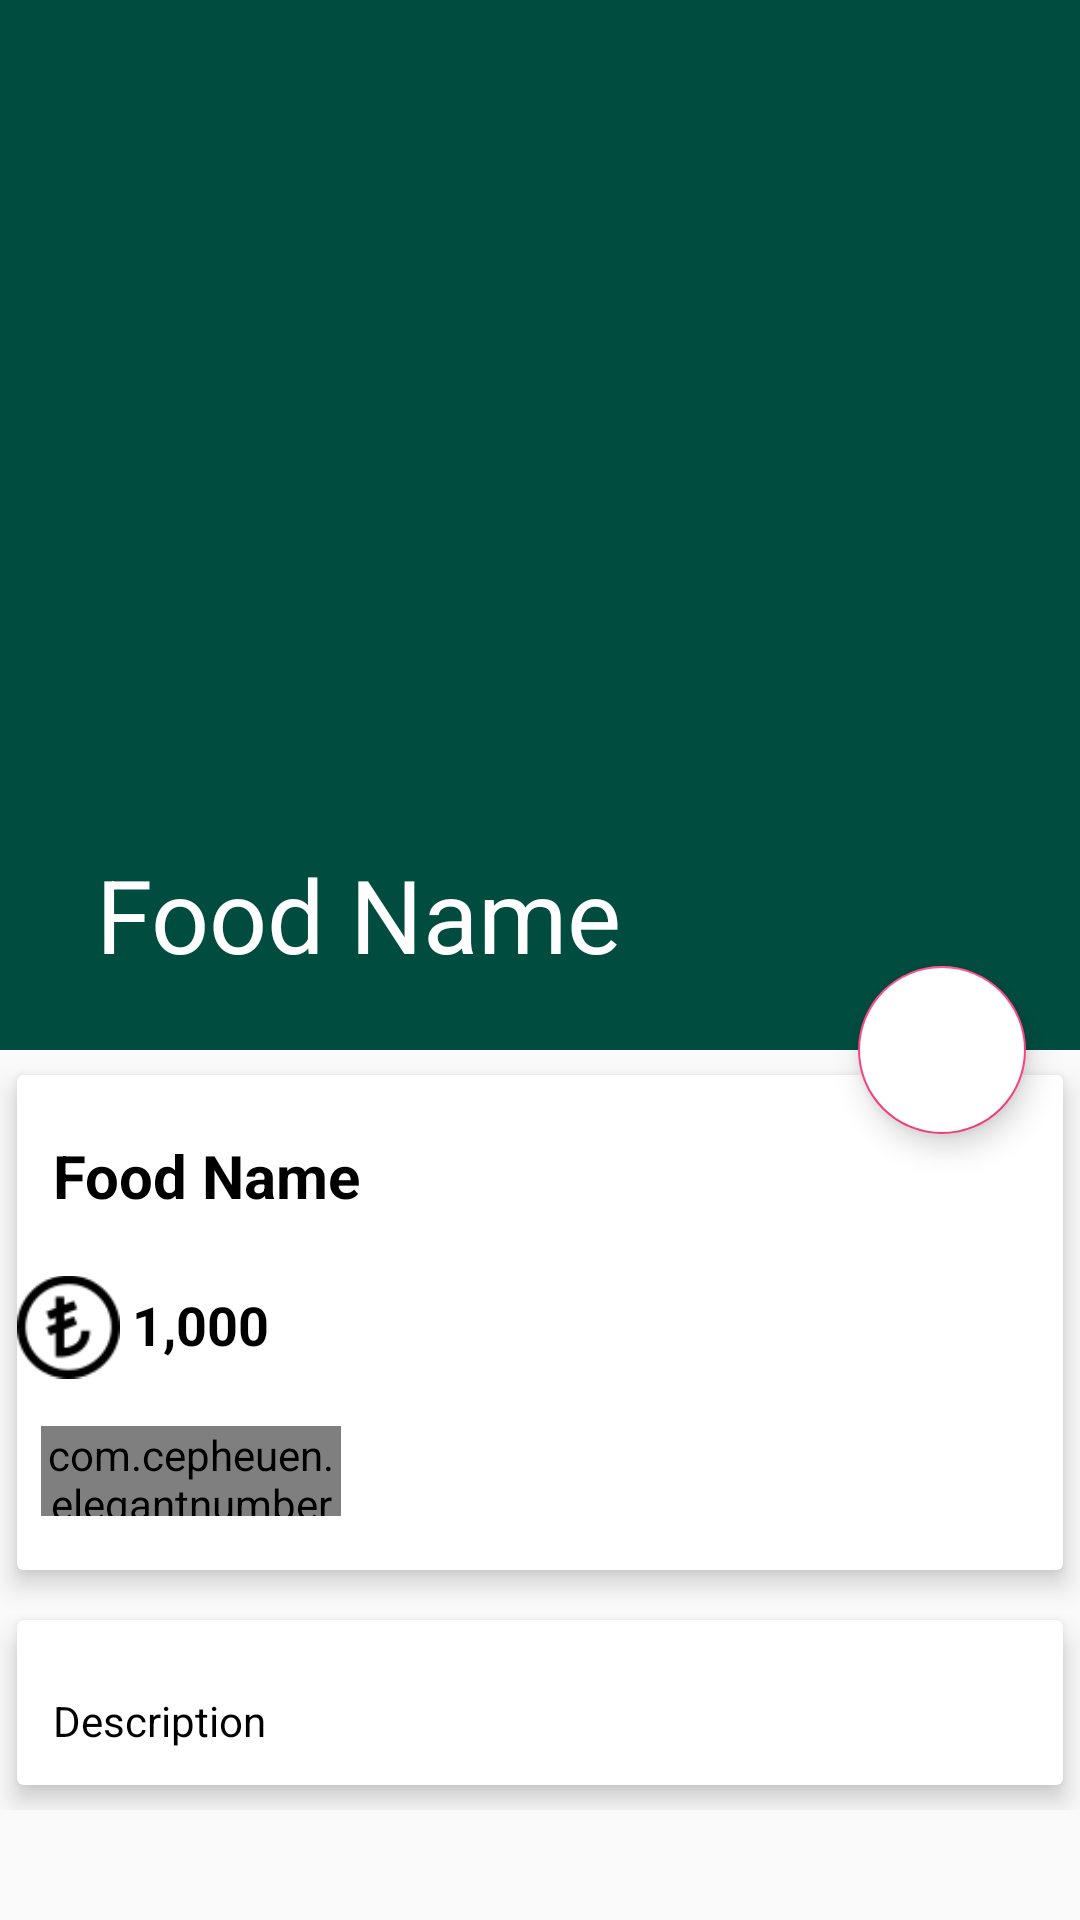

Write the Android layout XML for this screen, with the resource values it uses.
<!-- AndroidManifest.xml: application theme AppTheme -->
<!-- res/layout/activity_food_detail.xml -->
<?xml version="1.0" encoding="utf-8"?>
<android.support.design.widget.CoordinatorLayout
    xmlns:android="http://schemas.android.com/apk/res/android"
    xmlns:app="http://schemas.android.com/apk/res-auto"
    xmlns:tools="http://schemas.android.com/tools"
    android:layout_width="match_parent"
    android:layout_height="match_parent"
    tools:context=".FoodDetail">

    <android.support.design.widget.AppBarLayout
        android:layout_width="match_parent"
        android:layout_height="wrap_content"
        android:id="@+id/app_bar_layout"
        android:theme="@style/Base.ThemeOverlay.AppCompat.Dark.ActionBar"
        android:fitsSystemWindows="true">

        <android.support.design.widget.CollapsingToolbarLayout
            android:layout_width="match_parent"
            android:layout_height="350dp"
            android:id="@+id/collapsing"
            android:fitsSystemWindows="true"
            app:layout_scrollFlags="scroll|exitUntilCollapsed"
            app:contentScrim="#0e0d0e"
            app:expandedTitleTextAppearance="@android:color/transparent">
            
            <ImageView
                android:layout_width="match_parent"
                android:layout_height="match_parent"
                android:id="@+id/img_food"
                android:contentDescription="@null"
                android:scaleType="centerCrop"
                app:layout_collapseMode="parallax"/>
            
            <android.support.v7.widget.Toolbar
                android:layout_width="match_parent"
                android:layout_height="?android:attr/actionBarSize"
                app:title="Food Name"
                android:id="@+id/tollbar"
                app:popupTheme="@style/ThemeOverlay.AppCompat.Light"
                app:layout_collapseMode="parallax">

            </android.support.v7.widget.Toolbar>
            
        </android.support.design.widget.CollapsingToolbarLayout>
    </android.support.design.widget.AppBarLayout>

    <android.support.design.widget.FloatingActionButton
        android:layout_width="wrap_content"
        android:layout_height="wrap_content"
        android:id="@+id/btnCart"
        android:src="@drawable/ic_shopping_cart_black_24dp"
        android:backgroundTint="@color/White"
        app:elevation="6dp"
        app:pressedTranslationZ="12dp"
        app:layout_anchor="@id/app_bar_layout"
        app:layout_anchorGravity="bottom|right|end"
        app:useCompatPadding="true"/>

    <android.support.v4.widget.NestedScrollView
        android:layout_width="match_parent"
        android:layout_height="match_parent"
        android:clipToPadding="false"
        android:id="@+id/nestedScrollView"
        app:layout_behavior="@string/appbar_scrolling_view_behavior">

        <LinearLayout
            android:layout_width="match_parent"
            android:layout_height="wrap_content"
            android:orientation="vertical">


            <android.support.v7.widget.CardView
                android:layout_width="match_parent"
                android:layout_height="wrap_content"
                app:cardElevation="5dp"
                app:cardUseCompatPadding="true">

                <LinearLayout
                    android:layout_width="match_parent"
                    android:layout_height="wrap_content"
                    android:orientation="vertical">

                    <TextView
                        android:layout_width="wrap_content"
                        android:layout_height="wrap_content"
                        android:text="Food Name"
                        android:layout_marginTop="8dp"
                        android:padding="12dp"
                        android:textColor="@color/Black"
                        android:id="@+id/food_name"
                        android:textStyle="bold"
                        android:textSize="20sp"/>
                    
                        <LinearLayout
                            android:layout_width="match_parent"
                            android:layout_height="wrap_content"
                            android:id="@+id/layout_price"
                            android:orientation="horizontal">
                                
                                <ImageView
                                    android:layout_width="0dp"
                                    android:layout_height="wrap_content"
                                    android:layout_weight="1"
                                    android:src="@drawable/tl"/>
                                     <TextView
                                         android:layout_width="0dp"
                                         android:layout_weight="9"
                                         android:layout_marginTop="12dp"
                                         android:layout_marginLeft="4dp"
                                         android:lineSpacingMultiplier="5.5"
                                         android:layout_height="wrap_content"
                                         android:text="1,000"
                                         android:id="@+id/food_price"
                                         android:textColor="@color/Black"
                                         android:textStyle="bold"
                                         android:textSize="18sp"
                                />
                            
                        </LinearLayout>


                            <com.cepheuen.elegantnumberbutton.view.ElegantNumberButton
                                android:layout_width="100dp"
                                android:layout_height="30dp"
                                android:id="@+id/number_button"
                                android:layout_marginTop="8dp"
                                android:layout_marginLeft="8dp"
                                android:layout_marginBottom="18dp"
                                app:textSize="8sp"
                                app:backGroundColor="@color/DarkSlateGray"
                                app:initialNumber="1"
                                app:finalNumber="20"/>


                    
                </LinearLayout>

            </android.support.v7.widget.CardView>
            <android.support.v7.widget.CardView
                android:layout_width="match_parent"
                android:layout_height="wrap_content"
                app:cardUseCompatPadding="true"
                app:cardElevation="5dp">
                
                <TextView
                    android:layout_width="wrap_content"
                    android:layout_height="wrap_content"
                    android:id="@+id/food_description"
                    android:layout_marginTop="12dp"
                    android:lineSpacingMultiplier="1.5"
                    android:padding="12dp"
                    android:textColor="@android:color/black"
                    android:text="Description"
                    android:textSize="14sp"/>
            </android.support.v7.widget.CardView>

        </LinearLayout>

    </android.support.v4.widget.NestedScrollView>

</android.support.design.widget.CoordinatorLayout>
<!-- resources referenced by this layout -->
<resources>
  <color name="Black">#000000</color>
  <color name="DarkSlateGray">#2F4F4F</color>
  <color name="White">#FFFFFF</color>
  <!-- drawable tl: png bitmap (drawable, 1255 bytes) -->
  <style name="AppTheme" parent="Theme.AppCompat.Light.DarkActionBar">
          
          <item name="colorPrimary">@color/colorPrimary</item>
          <item name="colorPrimaryDark">@color/colorPrimaryDark</item>
          <item name="colorAccent">@color/colorAccent</item>
      </style>
  <color name="colorPrimary">#004d40</color>
  <color name="colorPrimaryDark">#303F9F</color>
  <color name="colorAccent">#FF4081</color>
</resources>
